The GitHub repository veysiadn/ai-cannula-img contains a labelled image folder "Canula" with 2 categories: bone, no bone. Examples follow, each with its label.

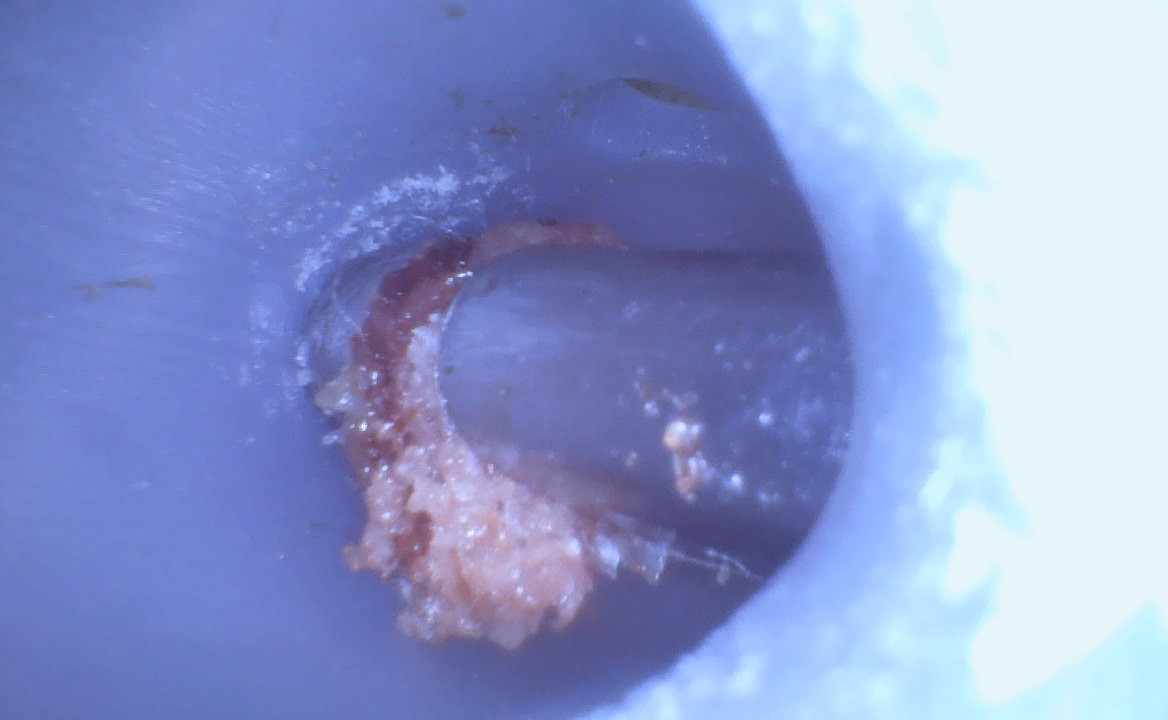
Label: bone

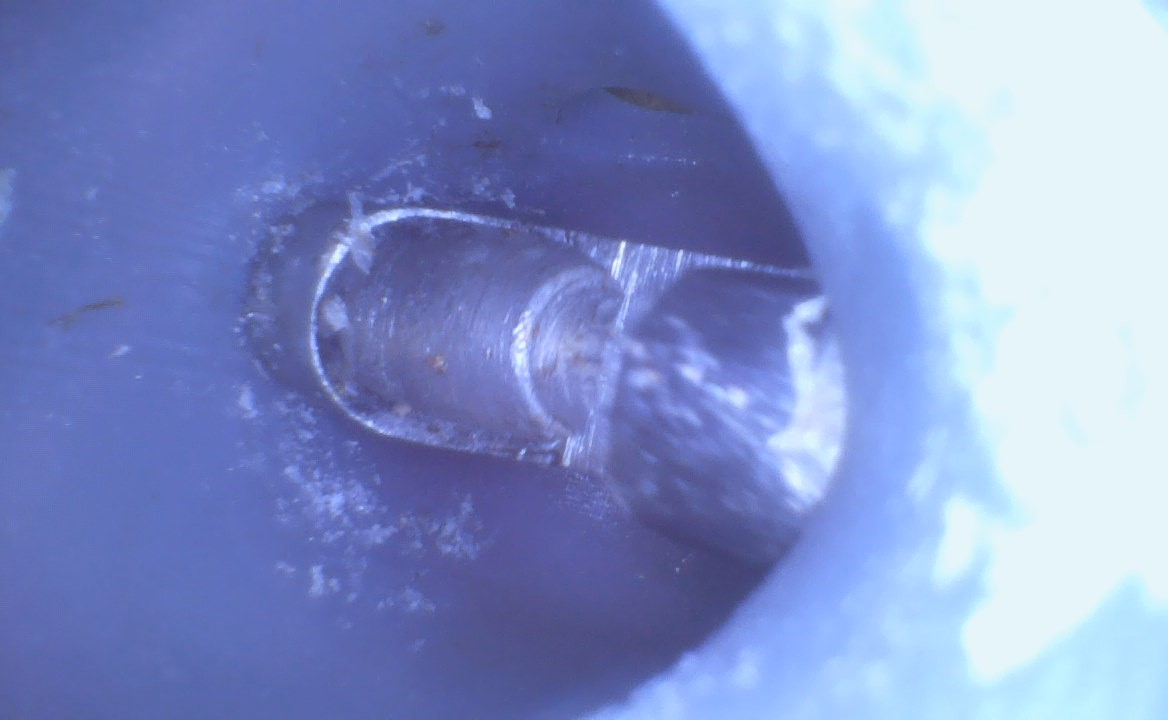
Label: no bone

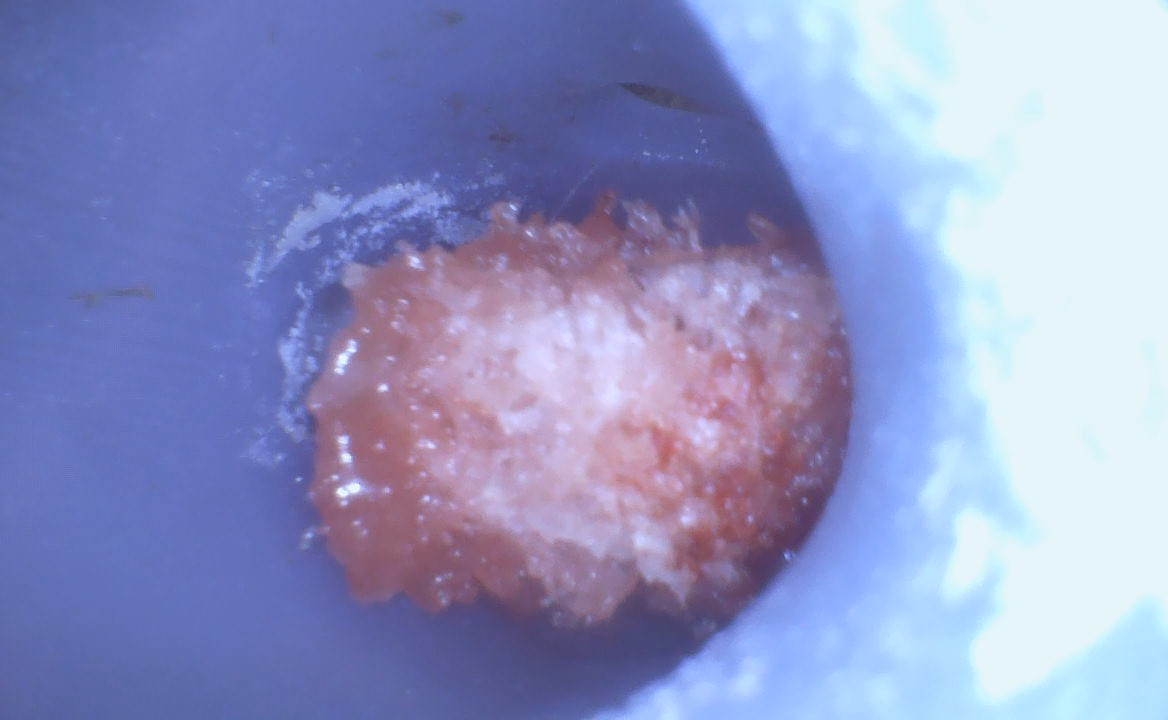
Label: bone

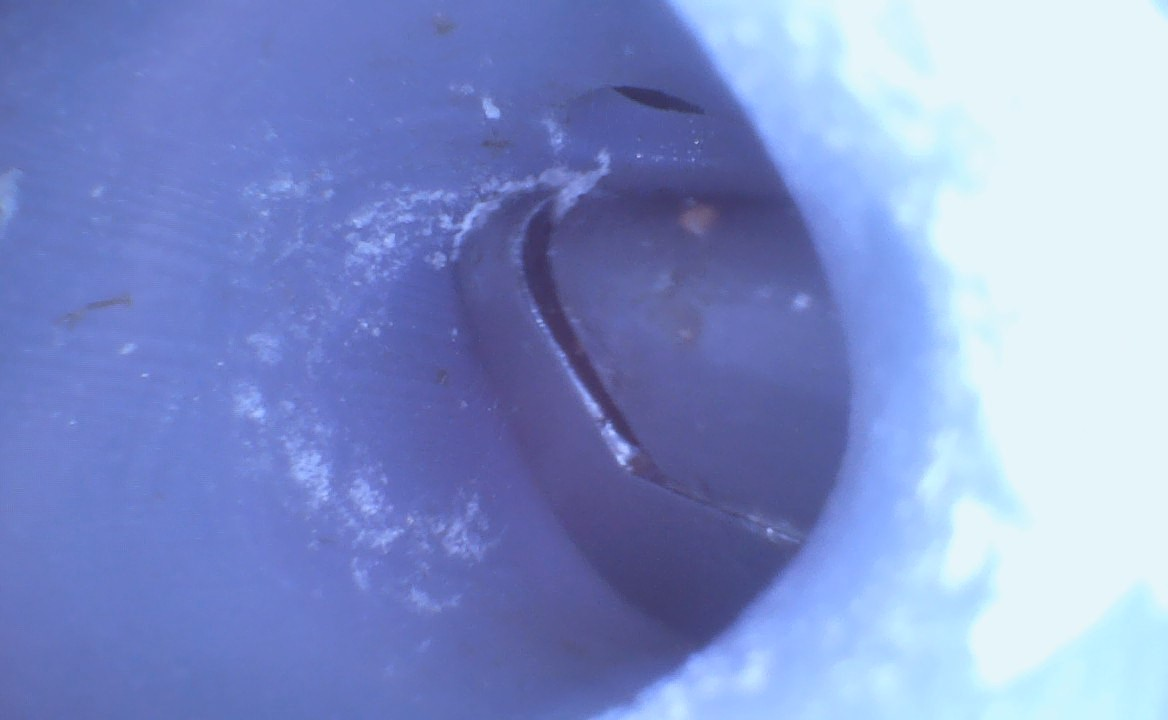
Label: no bone

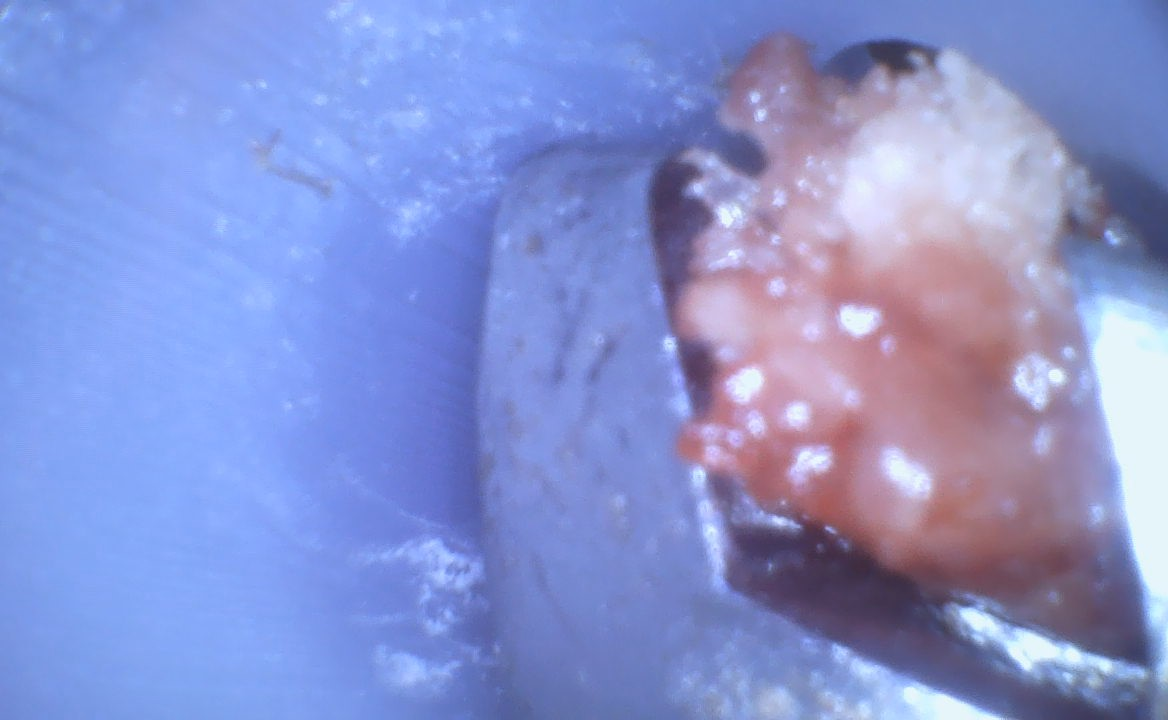
Label: bone

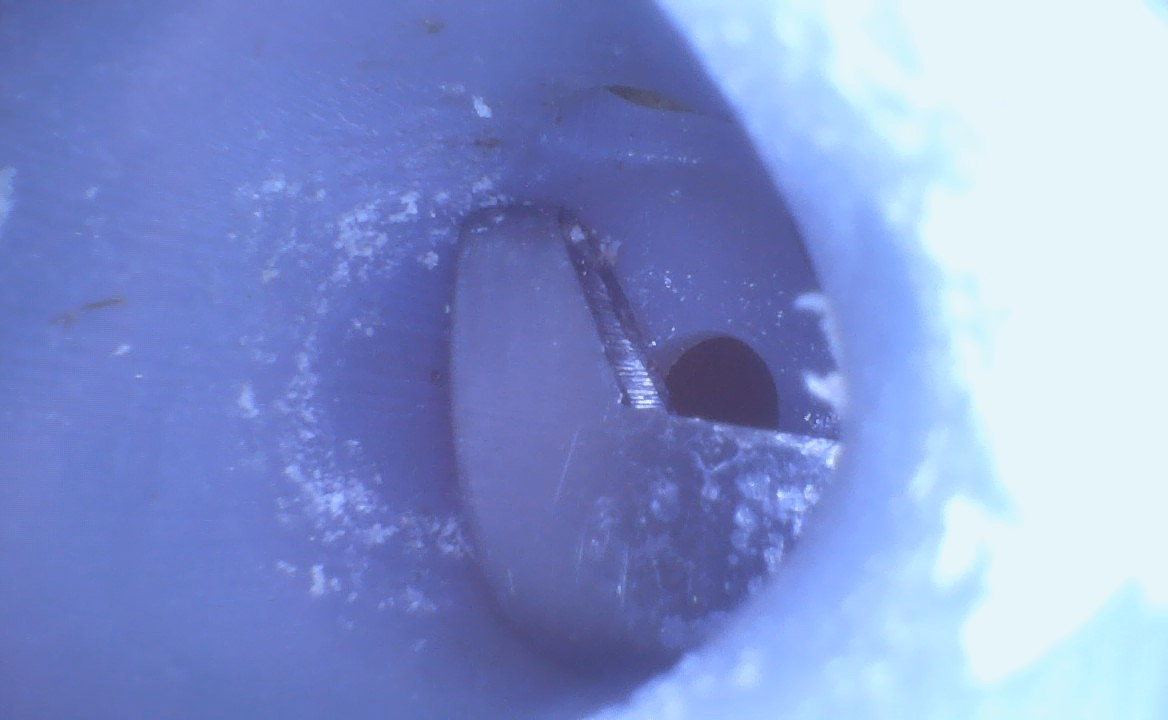
Label: no bone
